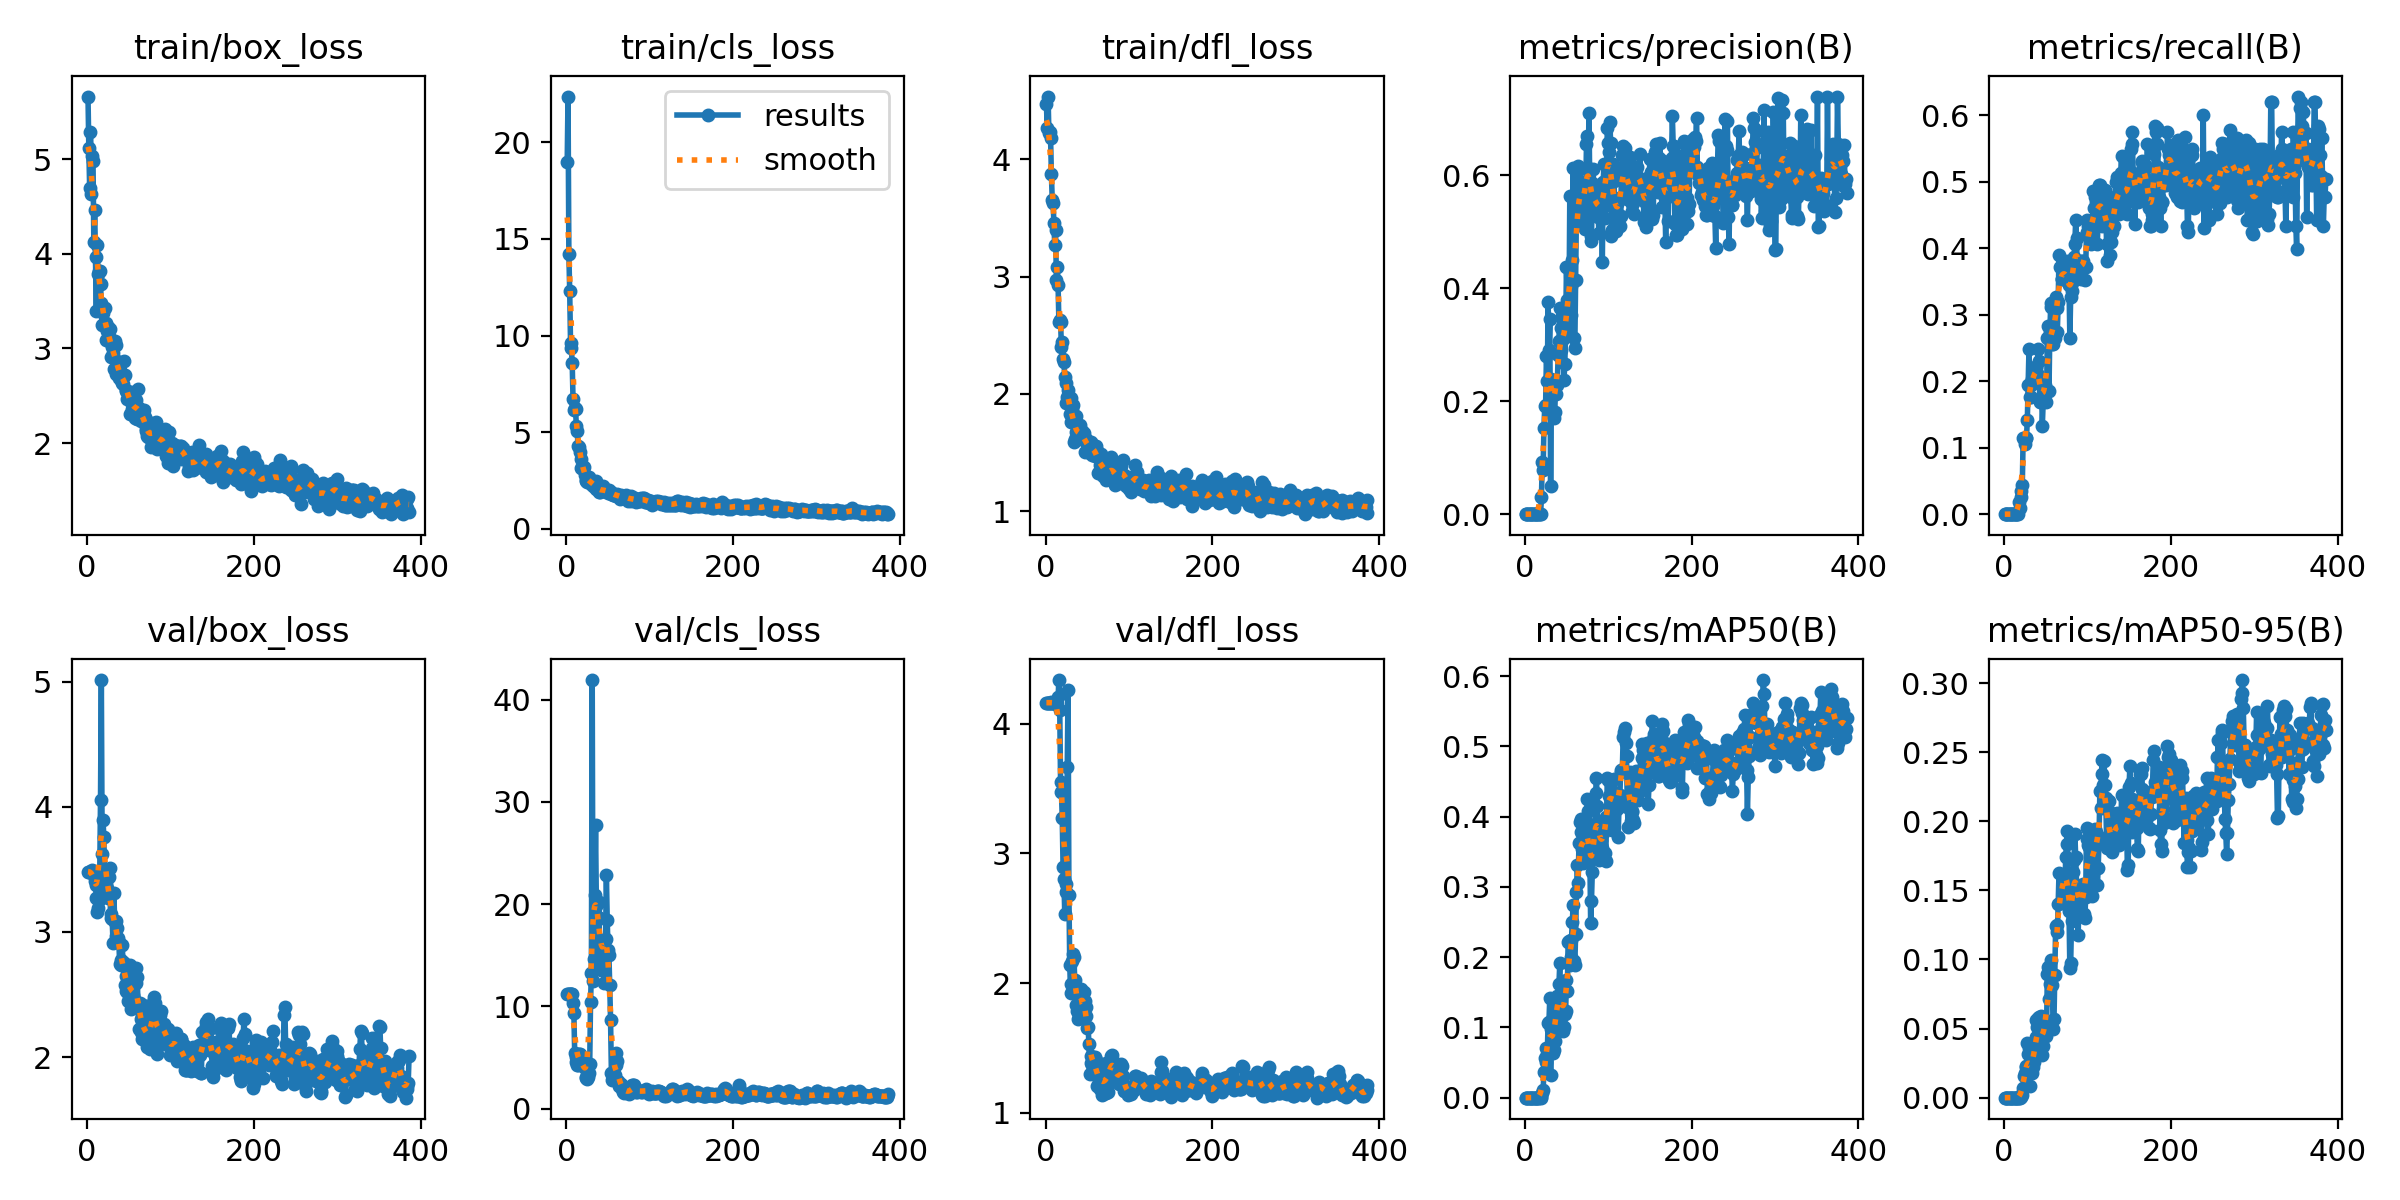

The table this chart was drawn from, first rows:
epoch, time, train/box_loss, train/cls_loss, train/dfl_loss, metrics/precision(B), metrics/recall(B), metrics/mAP50(B), metrics/mAP50-95(B), val/box_loss, val/cls_loss, val/dfl_loss, lr/pg0, lr/pg1, lr/pg2
1, 3.768, 5.662, 18.96, 4.474, 0, 0, 0, 0, 3.482, 11.18, 4.16, 6e-05, 6e-05, 6e-05
2, 5.981, 5.115, 22.36, 4.269, 0, 0, 0, 0, 3.482, 11.18, 4.161, 0.0001399, 0.0001399, 0.0001399
3, 8.52, 4.696, 14.22, 4.537, 0, 0, 0, 0, 3.483, 11.18, 4.162, 0.0002196, 0.0002196, 0.0002196
4, 11.19, 5.286, 12.3, 4.224, 0, 0, 0, 0, 3.483, 11.18, 4.162, 0.0002991, 0.0002991, 0.0002991
5, 13.7, 4.633, 9.607, 4.234, 0, 0, 0, 0, 3.486, 11.19, 4.163, 0.0003785, 0.0003785, 0.0003785
6, 16.21, 5.039, 9.339, 4.186, 0, 0, 0, 0, 3.492, 11.2, 4.163, 0.0004577, 0.0004577, 0.0004577
7, 18.77, 4.981, 8.571, 3.872, 0, 0, 0, 0, 3.487, 11.23, 4.162, 0.0005368, 0.0005368, 0.0005368
8, 21.28, 4.127, 6.694, 3.656, 0, 0, 0, 0, 3.457, 10.36, 4.162, 0.0006157, 0.0006157, 0.0006157
9, 23.76, 4.468, 6.141, 3.628, 0, 0, 0, 0, 3.406, 9.348, 4.16, 0.0006945, 0.0006945, 0.0006945
10, 26.26, 3.961, 6.256, 3.461, 0, 0, 0, 0, 3.376, 5.398, 4.16, 0.000773, 0.000773, 0.000773
11, 28.69, 3.4, 6.189, 3.267, 0, 0, 0, 0, 3.274, 5.083, 4.156, 0.0008515, 0.0008515, 0.0008515
12, 31.15, 4.099, 5.298, 3.401, 0, 0, 0, 0, 3.163, 4.606, 4.151, 0.0009298, 0.0009298, 0.0009298
13, 33.59, 3.788, 5.062, 2.971, 0, 0, 0, 0, 3.193, 4.279, 4.155, 0.001008, 0.001008, 0.001008
14, 36.01, 3.821, 4.287, 3.079, 0, 0, 0, 0, 3.255, 4.252, 4.16, 0.001086, 0.001086, 0.001086
15, 38.45, 3.821, 4.232, 2.93, 0, 0, 0, 0, 3.411, 5.344, 4.205, 0.001164, 0.001164, 0.001164
16, 40.93, 3.677, 3.972, 2.61, 0, 0, 0, 0, 4.054, 5.311, 4.336, 0.001241, 0.001241, 0.001241
17, 43.38, 3.48, 3.606, 2.631, 0, 0, 0, 0, 5.013, 5.103, 4.106, 0.001319, 0.001319, 0.001319
18, 45.83, 3.246, 3.152, 2.617, 0.00062, 0.0177, 0.00038, 9e-05, 3.624, 4.307, 3.546, 0.001396, 0.001396, 0.001396
19, 48.37, 3.371, 3.155, 2.402, 0.00029, 0.00885, 0.00023, 5e-05, 3.892, 4.372, 3.477, 0.001473, 0.001473, 0.001473
20, 50.57, 3.26, 3.199, 2.442, 0.0306, 0.02655, 0.00166, 0.00028, 3.76, 4.516, 3.274, 0.00155, 0.00155, 0.00155
21, 53, 3.428, 3.183, 2.301, 0.09167, 0.0354, 0.00718, 0.00218, 3.43, 4.133, 2.893, 0.001627, 0.001627, 0.001627
22, 55.4, 3.266, 2.762, 2.275, 0.0778, 0.04425, 0.01061, 0.00221, 3.382, 4.014, 2.805, 0.001704, 0.001704, 0.001704
23, 57.84, 3.091, 2.506, 2.14, 0.1532, 0.115, 0.03691, 0.00667, 3.288, 3.037, 2.536, 0.00178, 0.00178, 0.00178
24, 60.31, 3.18, 2.47, 2.093, 0.1923, 0.115, 0.05639, 0.01598, 3.355, 3.114, 2.706, 0.001857, 0.001857, 0.001857
25, 62.76, 3.229, 2.402, 1.919, 0.1936, 0.1062, 0.05009, 0.01817, 3.269, 2.945, 2.761, 0.001933, 0.001933, 0.001933
26, 65.25, 3.135, 2.623, 1.974, 0.2798, 0.115, 0.07133, 0.02291, 3.439, 3.052, 3.664, 0.00195, 0.00195, 0.00195
27, 67.73, 3.205, 2.683, 2.036, 0.235, 0.115, 0.06262, 0.02215, 3.514, 3.528, 4.26, 0.001949, 0.001949, 0.001949
28, 69.93, 3.058, 2.441, 1.922, 0.376, 0.1416, 0.1067, 0.03927, 3.114, 4.405, 2.683, 0.001947, 0.001947, 0.001947
29, 72.45, 2.915, 2.318, 1.827, 0.291, 0.1947, 0.1082, 0.03126, 3.146, 10.44, 2.143, 0.001945, 0.001945, 0.001945
30, 74.71, 3.016, 2.366, 1.759, 0.3454, 0.2478, 0.1416, 0.03561, 3.102, 13.26, 1.926, 0.001943, 0.001943, 0.001943
31, 77.26, 2.955, 2.488, 1.967, 0.04997, 0.177, 0.03221, 0.00837, 2.914, 41.91, 1.994, 0.001941, 0.001941, 0.001941
32, 79.49, 2.781, 2.236, 1.868, 0.2386, 0.1947, 0.09735, 0.02056, 3.315, 12.52, 2.173, 0.001939, 0.001939, 0.001939
33, 81.75, 3.074, 2.406, 1.907, 0.2217, 0.177, 0.08708, 0.02493, 3.08, 14.64, 2.226, 0.001937, 0.001937, 0.001937
34, 84.08, 3.039, 2.143, 1.593, 0.1751, 0.2035, 0.06398, 0.01808, 3.09, 20.94, 2.202, 0.001935, 0.001935, 0.001935
35, 86.37, 2.734, 2.085, 1.618, 0.1699, 0.2124, 0.06817, 0.02202, 2.967, 27.7, 2.023, 0.001933, 0.001933, 0.001933
36, 88.59, 2.868, 2.49, 1.809, 0.1806, 0.2035, 0.08026, 0.02593, 3.032, 19.82, 1.938, 0.001931, 0.001931, 0.001931
37, 90.81, 2.818, 2.049, 1.675, 0.2338, 0.2212, 0.1244, 0.03454, 2.952, 18.69, 1.835, 0.001929, 0.001929, 0.001929
38, 93.04, 2.693, 2.174, 1.616, 0.2132, 0.2212, 0.1412, 0.04414, 2.918, 18.7, 1.789, 0.001927, 0.001927, 0.001927
39, 95.54, 2.754, 1.927, 1.651, 0.2278, 0.2212, 0.145, 0.05586, 2.745, 20.17, 1.723, 0.001925, 0.001925, 0.001925
40, 98.04, 2.668, 1.925, 1.616, 0.2817, 0.2124, 0.1385, 0.05097, 2.78, 15.06, 1.748, 0.001923, 0.001923, 0.001923
41, 100.3, 2.681, 1.955, 1.737, 0.3071, 0.2478, 0.1614, 0.05758, 2.738, 14.21, 1.842, 0.001921, 0.001921, 0.001921
42, 102.8, 2.637, 2.011, 1.678, 0.3643, 0.2301, 0.1912, 0.05834, 2.897, 13.57, 1.912, 0.001919, 0.001919, 0.001919
43, 105.3, 2.622, 1.962, 1.659, 0.2899, 0.1681, 0.1045, 0.03448, 2.757, 15.65, 1.954, 0.001917, 0.001917, 0.001917
44, 107.5, 2.87, 2.201, 1.682, 0.3286, 0.1681, 0.1216, 0.03908, 2.749, 16.48, 1.914, 0.001915, 0.001915, 0.001915
45, 109.8, 2.724, 1.982, 1.639, 0.3502, 0.1956, 0.1594, 0.05908, 2.573, 12.3, 1.872, 0.001913, 0.001913, 0.001913
46, 112, 2.561, 2.016, 1.668, 0.3105, 0.1327, 0.09546, 0.03057, 2.652, 16.5, 1.933, 0.001911, 0.001911, 0.001911
47, 114.3, 2.555, 1.936, 1.508, 0.2373, 0.1681, 0.1012, 0.0376, 2.525, 16.59, 1.864, 0.001909, 0.001909, 0.001909
48, 116.7, 2.462, 1.968, 1.607, 0.266, 0.1858, 0.1191, 0.04716, 2.518, 22.9, 1.814, 0.001907, 0.001907, 0.001907
49, 118.9, 2.53, 1.996, 1.619, 0.3213, 0.1947, 0.1228, 0.04954, 2.448, 18.41, 1.745, 0.001905, 0.001905, 0.001905
50, 121.2, 2.536, 1.871, 1.576, 0.4374, 0.1858, 0.1671, 0.04792, 2.671, 15.48, 1.653, 0.001903, 0.001903, 0.001903
51, 123.4, 2.312, 1.99, 1.506, 0.3791, 0.1681, 0.1516, 0.04452, 2.739, 15.05, 1.665, 0.001901, 0.001901, 0.001901
52, 125.6, 2.439, 1.844, 1.543, 0.3302, 0.2655, 0.2221, 0.08974, 2.592, 12.07, 1.531, 0.001899, 0.001899, 0.001899
53, 128.2, 2.541, 1.823, 1.566, 0.3483, 0.2832, 0.2236, 0.09476, 2.381, 8.674, 1.302, 0.001897, 0.001897, 0.001897
54, 130.6, 2.364, 1.9, 1.521, 0.5637, 0.1858, 0.1885, 0.07128, 2.513, 3.532, 1.387, 0.001895, 0.001895, 0.001895
55, 132.8, 2.35, 1.852, 1.588, 0.3518, 0.2743, 0.2009, 0.08239, 2.498, 2.795, 1.437, 0.001893, 0.001893, 0.001893
56, 135, 2.423, 1.758, 1.477, 0.4036, 0.3115, 0.2241, 0.08822, 2.465, 2.92, 1.373, 0.001891, 0.001891, 0.001891
57, 137.2, 2.26, 1.775, 1.56, 0.4489, 0.3172, 0.2495, 0.09925, 2.434, 3.301, 1.424, 0.001889, 0.001889, 0.001889
58, 139.7, 2.458, 1.75, 1.551, 0.6125, 0.2566, 0.2745, 0.08163, 2.594, 3.294, 1.384, 0.001887, 0.001887, 0.001887
59, 141.8, 2.351, 1.751, 1.468, 0.3109, 0.2566, 0.1947, 0.04949, 2.714, 4.317, 1.428, 0.001885, 0.001885, 0.001885
60, 144.1, 2.259, 1.723, 1.555, 0.2937, 0.2655, 0.1895, 0.05687, 2.641, 5.404, 1.41, 0.001883, 0.001883, 0.001883
... 326 more rows
